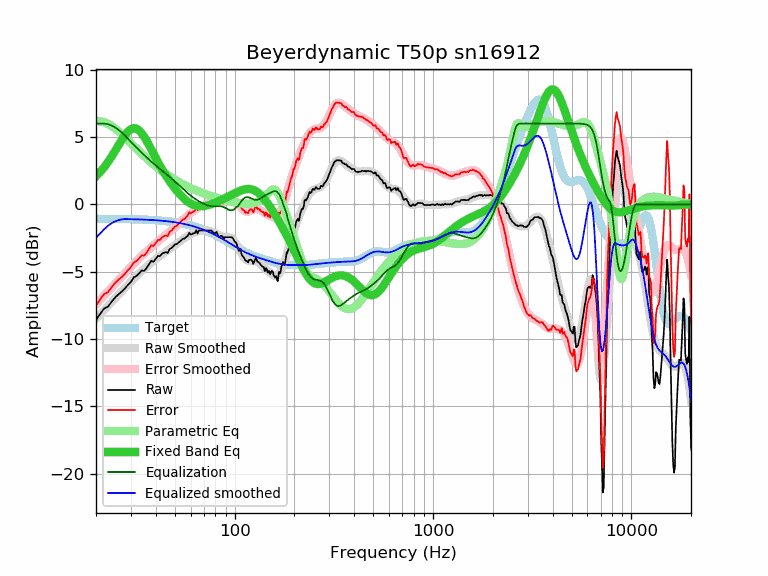

The table this chart was drawn from, first rows:
frequency, raw, error, smoothed, error_smoothed, equalization, parametric_eq, equalized_raw, equalized_smoothed, target
20, -8.58, -7.51, -8.49, -7.42, 6.00, 2.09, -2.58, -2.49, -1.07
21, -8.13, -7.06, -8.16, -7.09, 6.00, 2.41, -2.13, -2.16, -1.07
22, -7.72, -6.65, -7.84, -6.77, 6.00, 2.77, -1.72, -1.84, -1.07
23, -7.60, -6.52, -7.54, -6.46, 5.95, 3.15, -1.65, -1.59, -1.07
24, -7.22, -6.14, -7.24, -6.17, 5.85, 3.56, -1.37, -1.39, -1.08
25, -6.91, -5.83, -6.96, -5.88, 5.70, 3.98, -1.21, -1.26, -1.08
26, -6.67, -5.59, -6.69, -5.61, 5.53, 4.39, -1.14, -1.17, -1.08
27, -6.47, -5.38, -6.44, -5.35, 5.32, 4.79, -1.14, -1.11, -1.09
28, -6.24, -5.15, -6.19, -5.10, 5.10, 5.14, -1.14, -1.09, -1.09
29, -5.97, -4.87, -5.96, -4.86, 4.86, 5.41, -1.10, -1.10, -1.10
30, -5.76, -4.66, -5.74, -4.64, 4.64, 5.59, -1.12, -1.10, -1.10
31, -5.42, -4.31, -5.53, -4.42, 4.42, 5.66, -1.00, -1.11, -1.11
32, -5.32, -4.21, -5.33, -4.22, 4.22, 5.62, -1.10, -1.11, -1.11
33, -5.12, -4.00, -5.14, -4.02, 4.02, 5.49, -1.10, -1.12, -1.12
34, -4.91, -3.78, -4.96, -3.83, 3.83, 5.28, -1.08, -1.12, -1.12
35, -4.94, -3.81, -4.79, -3.65, 3.65, 5.01, -1.28, -1.13, -1.13
36, -4.72, -3.58, -4.63, -3.48, 3.48, 4.71, -1.23, -1.14, -1.14
37, -4.46, -3.31, -4.47, -3.32, 3.32, 4.39, -1.14, -1.15, -1.15
38, -4.19, -3.03, -4.33, -3.17, 3.17, 4.07, -1.02, -1.16, -1.16
39, -4.26, -3.09, -4.19, -3.02, 3.02, 3.75, -1.23, -1.17, -1.17
40, -4.05, -2.87, -4.07, -2.89, 2.89, 3.45, -1.16, -1.18, -1.18
41, -3.83, -2.64, -3.94, -2.75, 2.75, 3.15, -1.07, -1.19, -1.19
42, -3.85, -2.65, -3.83, -2.63, 2.63, 2.88, -1.22, -1.20, -1.20
43, -3.67, -2.45, -3.72, -2.51, 2.51, 2.62, -1.16, -1.22, -1.22
44, -3.59, -2.36, -3.62, -2.39, 2.39, 2.37, -1.20, -1.23, -1.23
45, -3.55, -2.30, -3.52, -2.27, 2.27, 2.14, -1.28, -1.24, -1.24
46, -3.61, -2.35, -3.42, -2.16, 2.16, 1.92, -1.45, -1.26, -1.26
47, -3.32, -2.04, -3.32, -2.04, 2.04, 1.72, -1.28, -1.28, -1.28
48, -3.25, -1.96, -3.22, -1.93, 1.93, 1.53, -1.32, -1.29, -1.29
49, -3.12, -1.81, -3.13, -1.81, 1.81, 1.35, -1.30, -1.31, -1.31
50, -2.98, -1.65, -3.03, -1.70, 1.70, 1.18, -1.28, -1.33, -1.33
51, -2.95, -1.60, -2.93, -1.58, 1.58, 1.02, -1.37, -1.35, -1.35
52, -2.85, -1.48, -2.84, -1.47, 1.47, 0.87, -1.38, -1.37, -1.37
53, -2.75, -1.36, -2.75, -1.35, 1.35, 0.73, -1.39, -1.39, -1.39
54, -2.65, -1.23, -2.66, -1.24, 1.24, 0.61, -1.41, -1.41, -1.41
55, -2.55, -1.11, -2.57, -1.13, 1.13, 0.49, -1.42, -1.44, -1.44
56, -2.54, -1.08, -2.49, -1.03, 1.03, 0.38, -1.51, -1.46, -1.46
57, -2.42, -0.93, -2.41, -0.93, 0.93, 0.29, -1.49, -1.49, -1.49
58, -2.34, -0.83, -2.34, -0.83, 0.83, 0.20, -1.51, -1.51, -1.51
59, -2.12, -0.58, -2.28, -0.74, 0.74, 0.13, -1.38, -1.54, -1.54
60, -2.24, -0.67, -2.22, -0.65, 0.65, 0.06, -1.59, -1.57, -1.57
61, -2.21, -0.61, -2.17, -0.57, 0.57, 0.00, -1.64, -1.60, -1.60
62, -2.14, -0.51, -2.12, -0.49, 0.49, -0.04, -1.65, -1.63, -1.63
63, -2.14, -0.48, -2.08, -0.42, 0.42, -0.08, -1.72, -1.66, -1.66
64, -1.92, -0.23, -2.04, -0.35, 0.35, -0.11, -1.57, -1.69, -1.69
65, -2.16, -0.44, -2.01, -0.29, 0.29, -0.13, -1.87, -1.72, -1.72
66, -1.94, -0.18, -1.99, -0.23, 0.23, -0.14, -1.71, -1.76, -1.76
67, -1.94, -0.15, -1.96, -0.18, 0.18, -0.14, -1.76, -1.79, -1.79
68, -1.94, -0.12, -1.95, -0.12, 0.12, -0.14, -1.82, -1.82, -1.82
69, -1.94, -0.08, -1.93, -0.08, 0.08, -0.14, -1.86, -1.86, -1.86
70, -1.94, -0.04, -1.93, -0.03, 0.03, -0.13, -1.91, -1.90, -1.89
71, -1.94, -0.01, -1.92, 0.01, -0.01, -0.11, -1.95, -1.93, -1.93
72, -1.94, 0.03, -1.92, 0.04, -0.04, -0.09, -1.98, -1.97, -1.97
73, -1.94, 0.07, -1.93, 0.07, -0.07, -0.07, -2.01, -2.01, -2.01
74, -1.94, 0.11, -1.95, 0.10, -0.10, -0.05, -2.04, -2.04, -2.04
75, -1.94, 0.14, -1.97, 0.12, -0.12, -0.02, -2.06, -2.08, -2.08
76, -1.94, 0.18, -1.99, 0.13, -0.13, 0.01, -2.07, -2.12, -2.12
77, -2.00, 0.16, -2.02, 0.14, -0.14, 0.04, -2.14, -2.16, -2.16
78, -2.07, 0.13, -2.06, 0.14, -0.14, 0.07, -2.21, -2.20, -2.20
79, -2.14, 0.10, -2.10, 0.14, -0.14, 0.10, -2.28, -2.24, -2.24
... 553 more rows
